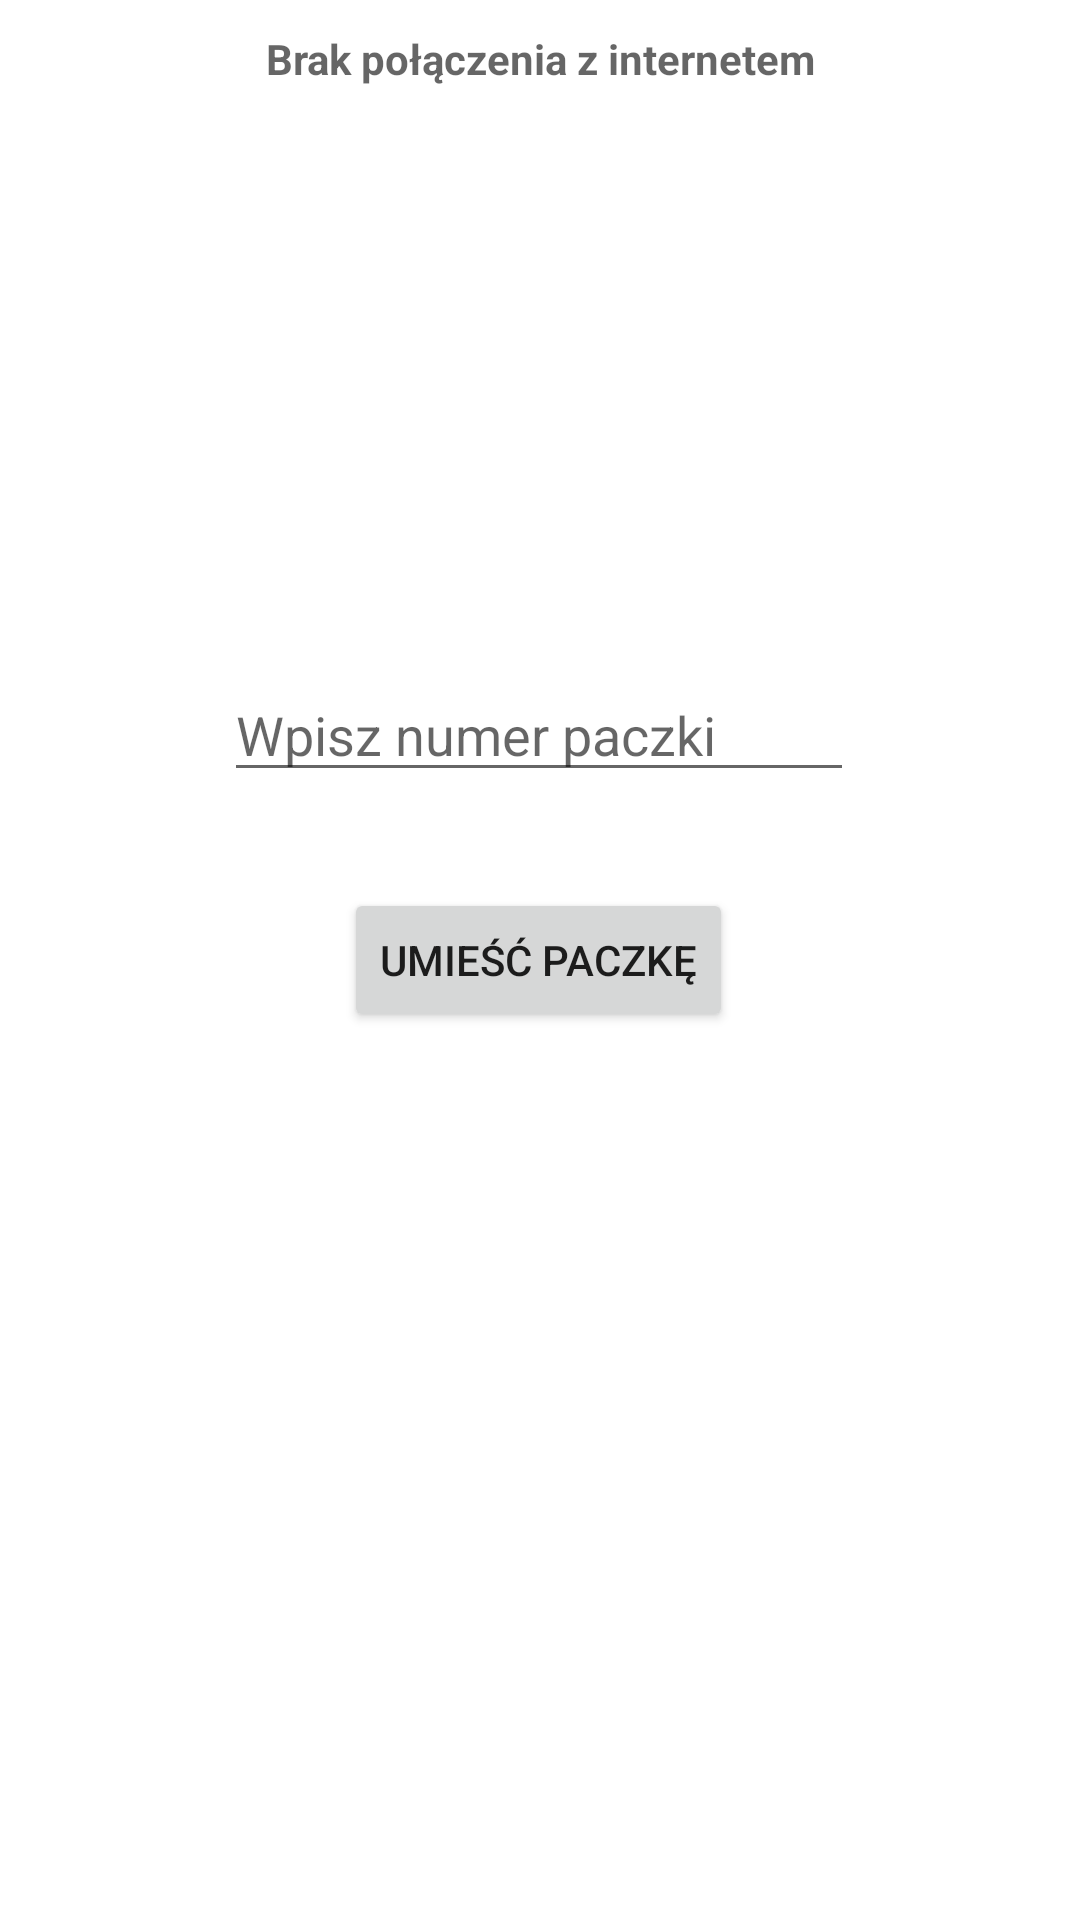

Here is an Android app screen rendered from its layout file. Give the layout XML and the strings, colors and styles it references.
<!-- AndroidManifest.xml: application theme Theme.Inzynierka -->
<!-- res/layout/send_fragment.xml -->
<?xml version="1.0" encoding="utf-8"?>
<androidx.constraintlayout.widget.ConstraintLayout xmlns:android="http://schemas.android.com/apk/res/android"
    xmlns:app="http://schemas.android.com/apk/res-auto"
    android:layout_width="match_parent"
    android:layout_height="match_parent">

    <Button
        android:id="@+id/SendUmiesPaczke"
        android:layout_width="wrap_content"
        android:layout_height="wrap_content"
        android:text="@string/Umiesc_Paczke"
        app:layout_constraintBottom_toBottomOf="parent"
        app:layout_constraintEnd_toEndOf="parent"
        app:layout_constraintHorizontal_bias="0.498"
        app:layout_constraintStart_toStartOf="parent"
        app:layout_constraintTop_toTopOf="parent" />

    <EditText
        android:id="@+id/SendWpiszNumer"
        android:layout_width="wrap_content"
        android:layout_height="wrap_content"
        android:layout_marginBottom="32dp"
        android:ems="10"
        android:hint="@string/Numer_Paczki"
        android:inputType="textPersonName"
        app:layout_constraintBottom_toTopOf="@+id/SendUmiesPaczke"
        app:layout_constraintEnd_toEndOf="parent"
        app:layout_constraintHorizontal_bias="0.497"
        app:layout_constraintStart_toStartOf="parent" />

    <TextView
        android:id="@+id/networkConnection"
        android:layout_width="wrap_content"
        android:layout_height="wrap_content"
        android:layout_gravity="center_horizontal"
        android:drawableEnd="@drawable/ic_baseline_signal_wifi_off_24"
        android:drawablePadding="20dp"
        android:layout_marginTop="10dp"
        android:hint="@string/Network"
        android:visibility="visible"
        app:layout_constraintEnd_toEndOf="parent"
        app:layout_constraintStart_toStartOf="parent"
        app:layout_constraintTop_toTopOf="parent" />
</androidx.constraintlayout.widget.ConstraintLayout>
<!-- resources referenced by this layout -->
<resources>
  <string name="Network"><b>Brak połączenia z internetem</b></string>
  <string name="Numer_Paczki">Wpisz numer paczki</string>
  <string name="Umiesc_Paczke">Umieść paczkę</string>
  <style name="Theme.Inzynierka" parent="Theme.MaterialComponents.DayNight.NoActionBar">
          
          <item name="colorPrimary">@color/purple_500</item>
          <item name="colorPrimaryVariant">@color/purple_700</item>
          <item name="colorOnPrimary">@color/white</item>
          
          <item name="colorSecondary">@color/teal_200</item>
          <item name="colorSecondaryVariant">@color/black</item>
          <item name="colorOnSecondary">@color/black</item>
          
          <item name="android:statusBarColor" tools:targetApi="l">?attr/colorPrimaryVariant</item>
          
      </style>
  <color name="purple_500">#FF6200EE</color>
  <color name="purple_700">#FF3700B3</color>
  <color name="white">#FFFFFFFF</color>
  <color name="teal_200">#FF03DAC5</color>
  <color name="black">#FF000000</color>
</resources>
